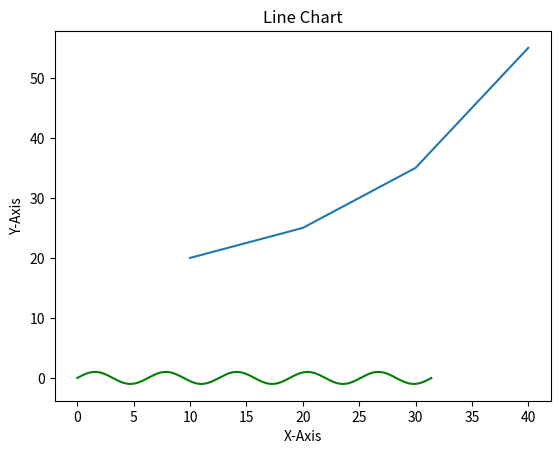
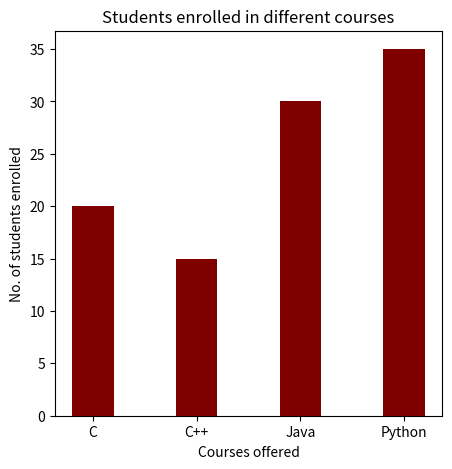
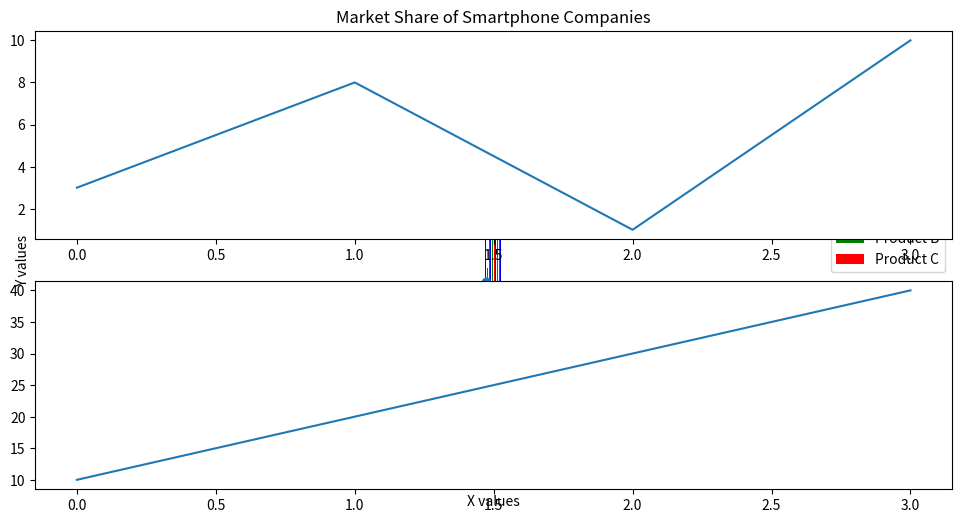
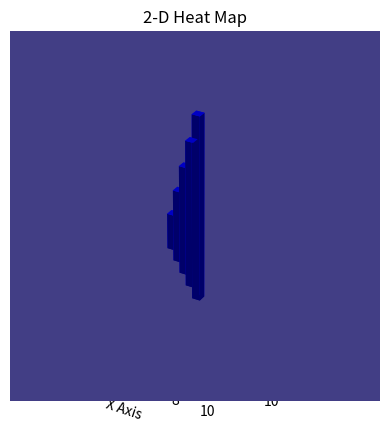

These figures' Python source, in order:
import matplotlib.pyplot as plt
import numpy as np

# ----Line Chart------
x = [10, 20, 30, 40]
y = [20, 25, 35, 55]
plt.plot(x, y)
plt.title("Line Chart")
plt.ylabel('Y-Axis')
plt.xlabel('X-Axis')
plt.show()

# Sine wave plot
x = np.arange(0, 10*np.pi, 0.1)
y = np.sin(x)
plt.plot(x, y, color='green')
plt.show()

# ----------Bar Chart (Students enrolled in different courses)----
data = {'C':20, 'C++':15, 'Java':30, 'Python':35}
x = list(data.keys())
y = list(data.values())
fig = plt.figure(figsize=(5, 5))
plt.bar(x, y, color='maroon', width=0.4)
plt.xlabel("Courses offered")
plt.ylabel("No. of students enrolled")
plt.title("Students enrolled in different courses")
plt.show()

# Bar Chart for Monthly Sales of Products in 2023
months = ['January', 'February', 'March', 'April', 'May', 'June', 'July', 'August', 'September', 'October', 'November', 'December']
product_a = [120, 150, 170, 160, 180, 190, 200, 210, 220, 230, 240, 250]
product_b = [85, 95, 110, 120, 140, 145, 155, 165, 175, 185, 195, 205]
product_c = [90, 100, 130, 140, 160, 170, 180, 190, 200, 210, 220, 230]
x = np.arange(len(months))
plt.figure(figsize=(10,6))
plt.bar(x - 0.2, product_a, width=0.2, label='Product A', color='b')
plt.bar(x, product_b, width=0.2, label='Product B', color='g')
plt.bar(x + 0.2, product_c, width=0.2, label='Product C', color='r')
plt.xlabel('Months')
plt.ylabel('Sales (in units)')
plt.title('Monthly Sales of Products in 2023')
plt.xticks(x, months, rotation=45)
plt.legend()
plt.tight_layout()
plt.show()

# ----------Histogram----------
data = np.random.randn(1000)
plt.hist(data, bins=30, color='skyblue', edgecolor='black')
plt.xlabel('Values')
plt.ylabel('Frequency')
plt.title('Basic Histogram')
plt.show()

# Scatter Plot
x = np.array([5,7,8,7,2,17,2,9,4,11,12,9,6])
y = np.array([99,86,87,88,111,86,103,87,94,78,77,85,86])
plt.scatter(x, y)
plt.show()

# Scatter plot comparing student performance
subjects = ["Math", "Physics", "Chemistry", "Biology", "English"]
scores_A = [85, 78, 92, 88, 76]
scores_B = [82, 80, 88, 90, 74]
x_values = range(len(subjects))
plt.scatter(x_values, scores_A, color='blue', marker='o', label='Student A')
plt.scatter(x_values, scores_B, color='green', marker='x', label='Student B')
plt.xticks(x_values, subjects)
plt.xlabel("Subjects")
plt.ylabel("Scores")
plt.title("Performance Comparison of Two Students")
plt.legend()
plt.show()

# Scatter plot with clusters
x1 = [1, 2, 3, 4, 5]
y1 = [1, 2, 1.5, 3, 2.5]
x2 = [8, 9, 10, 11, 12]
y2 = [7, 8, 8.5, 7.5, 9]
x3 = [5, 6, 7, 8, 9]
y3 = [12, 13, 12.5, 13.5, 14]
plt.scatter(x1, y1, color='blue', marker='o', label='Group A')
plt.scatter(x2, y2, color='green', marker='s', label='Group B')
plt.scatter(x3, y3, color='red', marker='^', label='Group C')
plt.xlabel("X values")
plt.ylabel("Y values")
plt.title("Scatter Plot with Clusters")
plt.legend()
plt.show()

# Randomly generated clusters for scatter plot
np.random.seed(42)
x1 = np.random.normal(5, 1, 30)
y1 = np.random.normal(5, 1, 30)
x2 = np.random.normal(10, 1, 30)
y2 = np.random.normal(10, 1, 30)
x3 = np.random.normal(15, 1, 30)
y3 = np.random.normal(5, 1, 30)
plt.scatter(x1, y1, color='blue', marker='o', label='Group A')
plt.scatter(x2, y2, color='green', marker='s', label='Group B')
plt.scatter(x3, y3, color='red', marker='^', label='Group C')
plt.xlabel("X values")
plt.ylabel("Y values")
plt.title("Scatter Plot with 3 Clusters (30 Data Points Each)")
plt.legend()
plt.show()

# ----------Pie Chart----------
y = np.array([35, 25, 25, 15])
mylabels = ["Apples", "Bananas", "Cherries", "Dates"]
myexplode = [0.3, 0, 0, 0.0]
plt.pie(y, labels=mylabels, explode=myexplode)
plt.show()

# Pie chart for smartphone market share
companies = ['Company A', 'Company B', 'Company C', 'Company D', 'Company E']
market_share = [30, 25, 20, 15, 10]
explode = [0.1, 0, 0, 0, 0]
plt.pie(market_share, labels=companies, autopct='%1.1f%%', explode=explode, shadow=True, startangle=140)
plt.title("Market Share of Smartphone Companies")
plt.axis('equal')
plt.show()

# ----------Subplot Example----------
x = np.array([0, 1, 2, 3])
y = np.array([3, 8, 1, 10])
plt.subplot(2, 1, 1)
plt.plot(x,y)

x = np.array([0, 1, 2, 3])
y = np.array([10, 20, 30, 40])
plt.subplot(2, 1, 2)
plt.plot(x,y)
plt.show()

# ----------3D Bar Plot----------
from mpl_toolkits.mplot3d import Axes3D
fig = plt.figure()
ax = fig.add_subplot(111, projection='3d')
x = [1, 2, 3, 4, 5]
y = [1, 2, 3, 4, 5]
z = np.zeros(5)
dz = [1, 2, 3, 4, 5]
ax.bar3d(x, y, z, dx=0.5, dy=0.5, dz=dz, color='blue')
ax.set_xlabel('X Axis')
ax.set_ylabel('Y Axis')
ax.set_zlabel('Z Axis')
ax.set_title('Simple 3D Bar Plot')
plt.show()

# ----------Heatmap----------
data = np.random.random((12, 12))
plt.imshow(data)
plt.title("2-D Heat Map")
plt.show()
